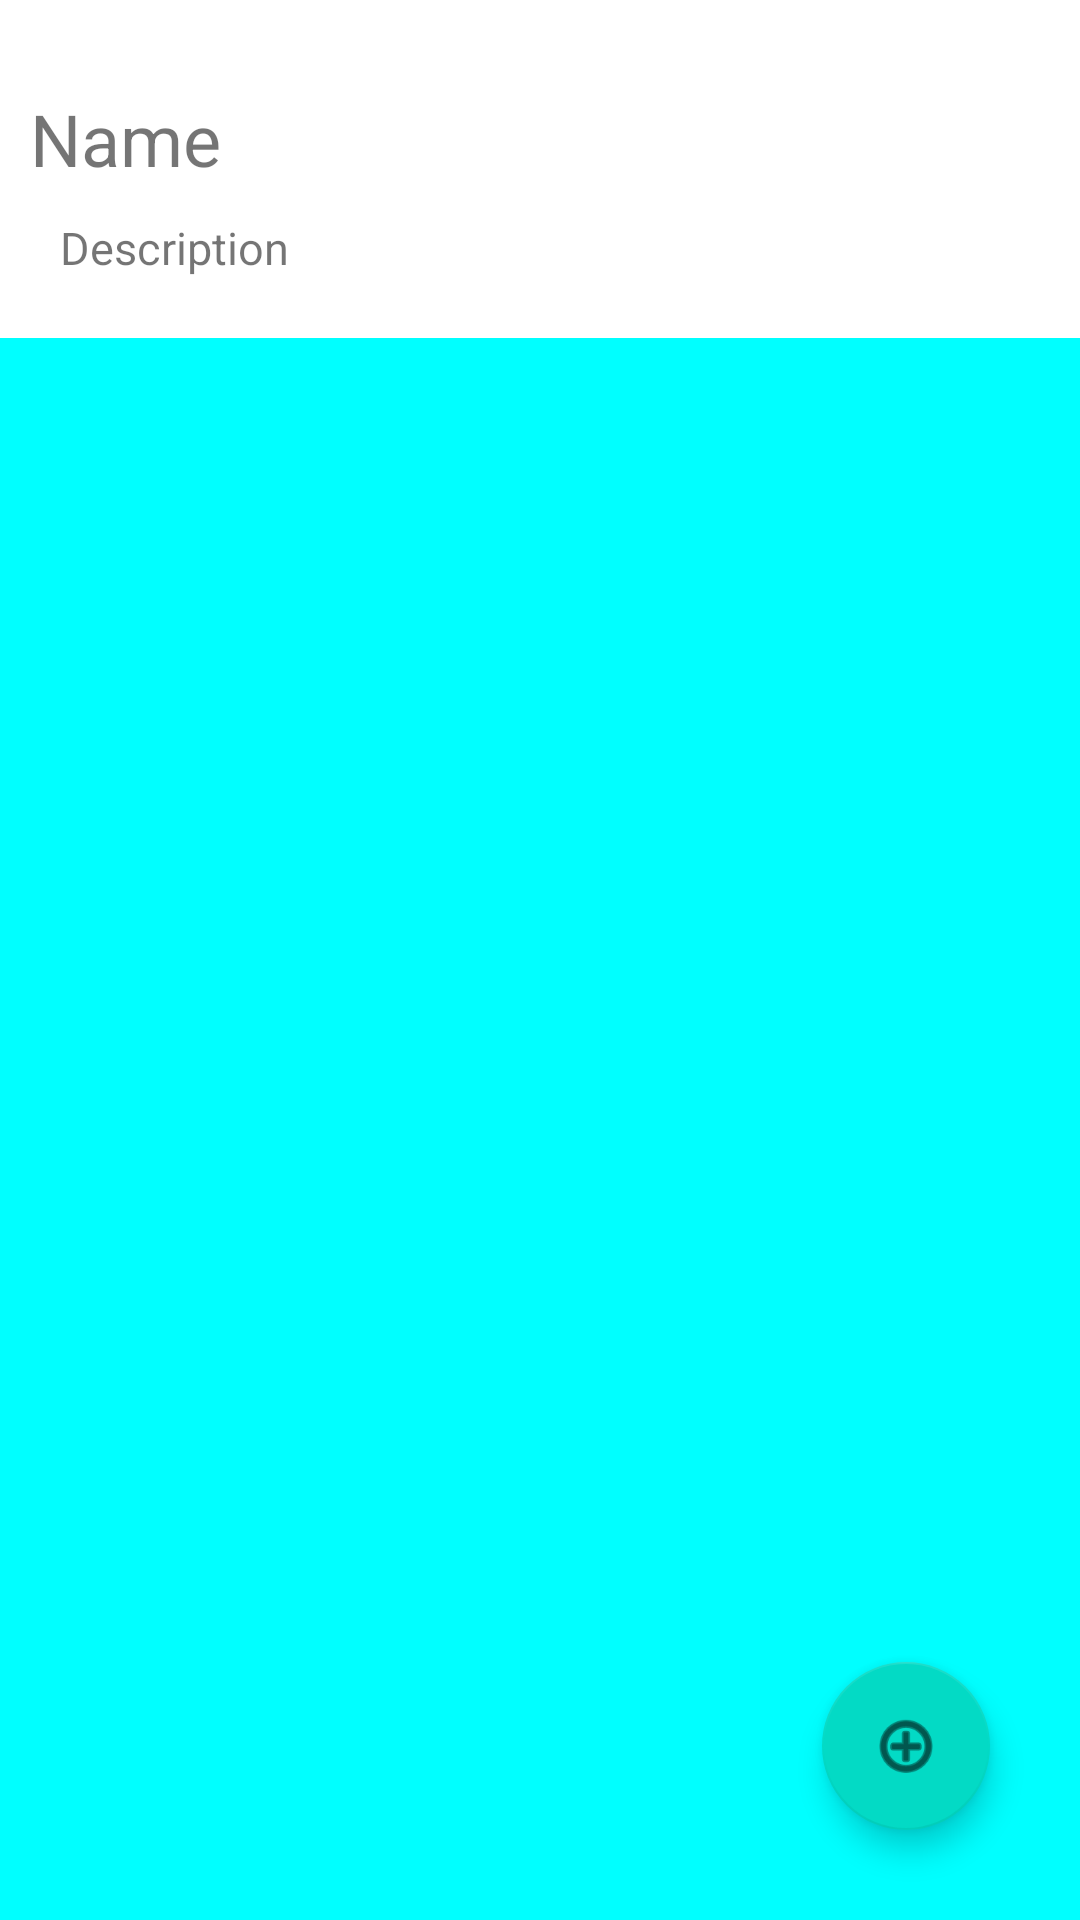

The Android layout XML behind this screen, and the referenced resources:
<!-- AndroidManifest.xml: application theme Theme.Check_list -->
<!-- res/layout/activity_main.xml -->
<?xml version="1.0" encoding="utf-8"?>
<androidx.constraintlayout.widget.ConstraintLayout xmlns:android="http://schemas.android.com/apk/res/android"
    xmlns:app="http://schemas.android.com/apk/res-auto"
    xmlns:tools="http://schemas.android.com/tools"
    android:layout_width="match_parent"
    android:layout_height="match_parent"
    tools:context=".MainActivity">

    <com.google.android.material.floatingactionbutton.FloatingActionButton
        android:id="@+id/addBtn"
        android:layout_width="wrap_content"
        android:layout_height="wrap_content"
        android:layout_marginRight="30dp"
        android:layout_marginBottom="30dp"
        android:clickable="true"
        app:layout_constraintBottom_toBottomOf="parent"
        app:layout_constraintEnd_toEndOf="parent"
        app:srcCompat="@android:drawable/ic_menu_add" />


    <TextView
        android:id="@+id/viewName"
        android:layout_width="wrap_content"
        android:layout_height="wrap_content"
        android:layout_marginLeft="10dp"
        android:layout_marginTop="30dp"
        android:text="Name"
        android:textSize="24sp"
        app:layout_constraintStart_toStartOf="parent"
        app:layout_constraintTop_toTopOf="parent" />

    <TextView
        android:id="@+id/viewDesc"
        android:layout_width="wrap_content"
        android:layout_height="wrap_content"
        android:layout_marginLeft="20dp"
        android:layout_marginTop="10dp"
        android:maxWidth="400dp"
        android:text="Description"
        android:textSize="15dp"
        app:layout_constraintStart_toStartOf="parent"
        app:layout_constraintTop_toBottomOf="@id/viewName"

        />

    <ListView
        android:id="@+id/listView"
        android:layout_width="match_parent"
        android:layout_height="0dp"
        android:layout_marginTop="20dp"
        android:background="#00ffff"
        app:layout_constraintBottom_toBottomOf="parent"
        app:layout_constraintEnd_toEndOf="parent"
        app:layout_constraintStart_toStartOf="parent"
        app:layout_constraintTop_toBottomOf="@id/viewDesc" />
</androidx.constraintlayout.widget.ConstraintLayout>
<!-- resources referenced by this layout -->
<resources>
  <style name="Theme.Check_list" parent="Theme.MaterialComponents.DayNight.DarkActionBar">
          
          <item name="colorPrimary">@color/purple_500</item>
          <item name="colorPrimaryVariant">@color/purple_700</item>
          <item name="colorOnPrimary">@color/white</item>
          
          <item name="colorSecondary">@color/teal_200</item>
          <item name="colorSecondaryVariant">@color/teal_700</item>
          <item name="colorOnSecondary">@color/black</item>
          
          <item name="android:statusBarColor">?attr/colorPrimaryVariant</item>
          
      </style>
  <!-- not gathered from this repository: default colours our renderer supplied (Android Studio template values) -->
  <color name="purple_500">#FF6200EE</color>
  <color name="purple_700">#FF3700B3</color>
  <color name="teal_200">#FF03DAC5</color>
  <color name="teal_700">#FF018786</color>
  <color name="black">#FF000000</color>
  <color name="white">#FFFFFFFF</color>
</resources>
